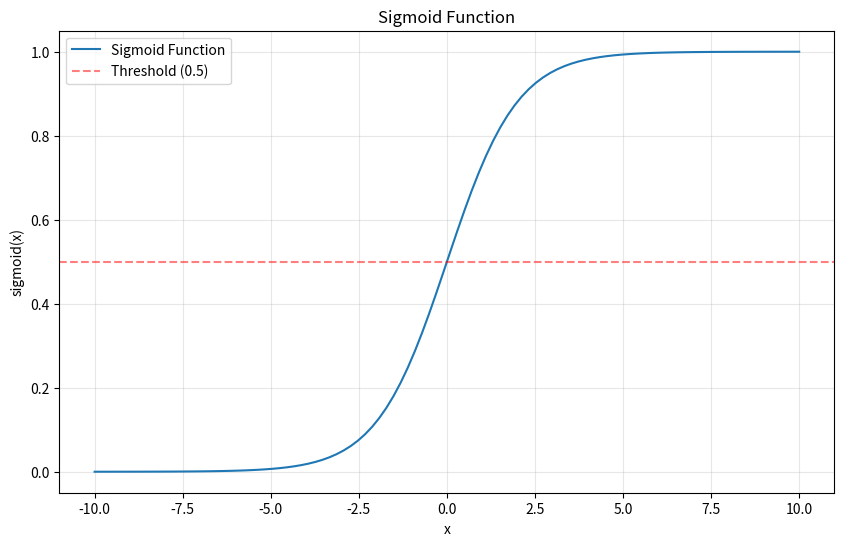
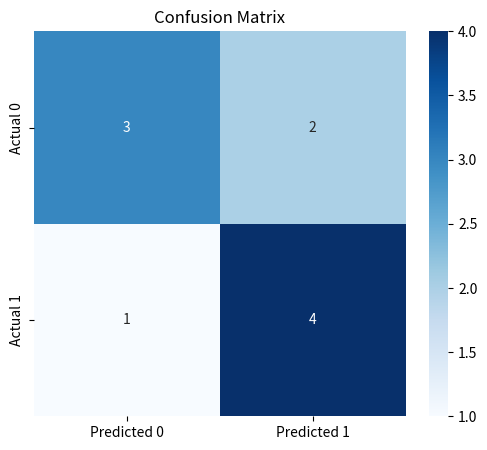

Write the Python code that produced these figures, in order.
import numpy as np
import matplotlib.pyplot as plt
import seaborn as sns

# ==========================================
# Exercise 1: Sigmoid Function Implementation
# ==========================================
print("--- Exercise 1 Output ---")

# TODO: Implement the sigmoid function
def sigmoid(x):
    """
    Compute the sigmoid function for input x
    """
    return 1 / (1 + np.exp(-x))

# Generate x values from -10 to 10
x_values = np.linspace(-10, 10, 100)

# TODO: Compute sigmoid values for x_values
y_values = sigmoid(x_values)

# TODO: Create a plot of the sigmoid function
plt.figure(figsize=(10, 6))
plt.plot(x_values, y_values, label='Sigmoid Function')
plt.title('Sigmoid Function')
plt.xlabel('x')
plt.ylabel('sigmoid(x)')
plt.grid(True, alpha=0.3)
plt.axhline(y=0.5, color='r', linestyle='--', alpha=0.5, label='Threshold (0.5)')
plt.legend()
plt.show()

# TODO: Test your implementation with specific values
test_values = [-5, -2, 0, 2, 5]
print("Sigmoid function test:")
for val in test_values:
    # Print sigmoid of each test value
    print(f"Sigmoid({val}) = {sigmoid(val):.4f}")


# ==========================================
# Exercise 2: Logistic Regression Probability Calculation
# ==========================================
print("\n--- Exercise 2 Output ---")

# Sample feature values and model coefficients
feature1 = 1.5
feature2 = -0.8
bias = 0.5
coef1 = 0.8
coef2 = -0.3

# TODO: Calculate the linear combination z
z = bias + (coef1 * feature1) + (coef2 * feature2)

# TODO: Use sigmoid to calculate probability of class 1
probability = sigmoid(z)

print(f"Linear combination z: {z:.4f}")
print(f"Probability of class 1: {probability:.4f}")

# TODO: Based on a threshold of 0.5, make a prediction
prediction = 1 if probability >= 0.5 else 0
print(f"Predicted class: {prediction}")

# TODO: Create a function that takes features, coefficients, and bias
def predict_probability(features, coefficients, bias, threshold=0.5):
    """
    Calculate probability and prediction using sigmoid function
    """
    # Calculate dot product (sum of feature * coef) + bias
    z = bias + np.dot(features, coefficients)
    prob = sigmoid(z)
    pred = 1 if prob >= threshold else 0
    return prob, pred

# Test the function
test_features = [1.5, -0.8]
test_coefficients = [0.8, -0.3]
test_bias = 0.5

prob, pred = predict_probability(test_features, test_coefficients, test_bias)
print(f"Test Function -> Probability: {prob:.4f}, Prediction: {pred}")


# ==========================================
# Exercise 3: Confusion Matrix Implementation
# ==========================================
print("\n--- Exercise 3 Output ---")

# Sample true labels and predictions
y_true = [0, 1, 0, 1, 1, 0, 1, 0, 0, 1]
y_pred = [0, 1, 1, 1, 0, 0, 1, 0, 1, 1]

# TODO: Calculate TP, TN, FP, FN from scratch
def calculate_confusion_matrix(y_true, y_pred):
    """
    Calculate confusion matrix components
    """
    TP = TN = FP = FN = 0
    
    for true, pred in zip(y_true, y_pred):
        if true == 1 and pred == 1:
            TP += 1
        elif true == 0 and pred == 0:
            TN += 1
        elif true == 0 and pred == 1:
            FP += 1
        elif true == 1 and pred == 0:
            FN += 1
            
    return TP, TN, FP, FN

# TODO: Test your function
TP, TN, FP, FN = calculate_confusion_matrix(y_true, y_pred)

print("Confusion Matrix Components:")
print(f"True Positives (TP): {TP}")
print(f"True Negatives (TN): {TN}")
print(f"False Positives (FP): {FP}")
print(f"False Negatives (FN): {FN}")

# TODO: Create a visualization of the confusion matrix
conf_matrix = np.array([[TN, FP], [FN, TP]])

plt.figure(figsize=(6, 5))
sns.heatmap(conf_matrix, annot=True, fmt='d', cmap='Blues',
            xticklabels=['Predicted 0', 'Predicted 1'],
            yticklabels=['Actual 0', 'Actual 1'])
plt.title('Confusion Matrix')
plt.show()


# ==========================================
# Exercise 4: Classification Metrics Calculation
# ==========================================
print("\n--- Exercise 4 Output ---")

# TODO: Implement classification metrics using confusion matrix components
def calculate_metrics(TP, TN, FP, FN):
    """
    Calculate classification metrics from confusion matrix components
    """
    # Calculate accuracy: (TP + TN) / Total
    accuracy = (TP + TN) / (TP + TN + FP + FN) if (TP + TN + FP + FN) > 0 else 0
    
    # Calculate precision: TP / (TP + FP)
    precision = TP / (TP + FP) if (TP + FP) > 0 else 0
    
    # Calculate recall: TP / (TP + FN)
    recall = TP / (TP + FN) if (TP + FN) > 0 else 0
    
    # Calculate F1-score: 2 * (Precision * Recall) / (Precision + Recall)
    f1 = 2 * (precision * recall) / (precision + recall) if (precision + recall) > 0 else 0

    return accuracy, precision, recall, f1

# TODO: Calculate metrics using the confusion matrix from Exercise 3
accuracy, precision, recall, f1 = calculate_metrics(TP, TN, FP, FN)

print("Classification Metrics:")
print(f"Accuracy: {accuracy:.4f}")
print(f"Precision: {precision:.4f}")
print(f"Recall: {recall:.4f}")
print(f"F1-Score: {f1:.4f}")
